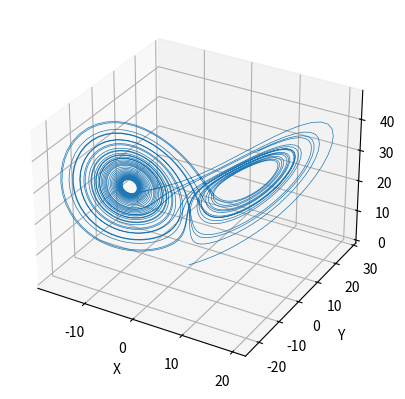

The matplotlib source for this figure:
import numpy as np

import matplotlib.pyplot as plt

"""
three equations of lorenz sy_arrtem: 
1. x'= sigma(y-x)
2. y'= x(rho-z)-y
3. z'= xy - beta*z
we must choose proper sigma rho and beta so stimulate air
 rho=28
 sigma = 10
 beta = 8/3
"""
# Lorenz sy_arrtem equations
def lorenz(x, y, z, sigma=10, rho=28, beta=2.66666666667):
    
    x_dot = sigma*(y - x)
    y_dot = rho*x - y - x*z
    z_dot = x*y - beta*z

    return x_dot, y_dot, z_dot


# initial conditions

x0, y0, z0 = 0, 0, 0
t0, tmax = 0, 100
dt = 0.01


# Initialize array_arr to store the results

steps = int((tmax - t0) / dt)
x_arr = np.empty(steps + 1)
y_arr = np.empty(steps + 1)
z_arr = np.empty(steps + 1)

ts = np.linspace(t0, tmax, steps + 1)


# simulation using fourth-order Runge-Kutta method

for i in range(steps):
    x_dot1, y_dot1, z_dot1 = lorenz(x_arr[i], y_arr[i], z_arr[i])
    x_dot2, y_dot2, z_dot2 = lorenz(x_arr[i] + 0.5*dt*x_dot1, y_arr[i] + 0.5*dt*y_dot1, z_arr[i] + 0.5*dt*z_dot1)
    x_dot3, y_dot3, z_dot3 = lorenz(x_arr[i] + 0.5*dt*x_dot2, y_arr[i] + 0.5*dt*y_dot2, z_arr[i] + 0.5*dt*z_dot2)
    x_dot4, y_dot4, z_dot4 = lorenz(x_arr[i] + dt*x_dot3, y_arr[i] + dt*y_dot3, z_arr[i] + dt*z_dot3)

    x_arr[i+1] = x_arr[i] + (1/6) * dt * (x_dot1 + 2*x_dot2 + 2*x_dot3 + x_dot4)
    y_arr[i+1] = y_arr[i] + (1/6) * dt * (y_dot1 + 2*y_dot2 + 2*y_dot3 + y_dot4)
    z_arr[i+1] = z_arr[i] + (1/6) * dt * (z_dot1 + 2*z_dot2 + 2*z_dot3 + z_dot4)


# plot results

fig = plt.figure()
ax = fig.add_subplot(111, projection='3d')

ax.plot(x_arr, y_arr, z_arr, lw=0.5)

ax.set_xlabel('X')
ax.set_ylabel('Y')
ax.set_zlabel('Z')

plt.show()